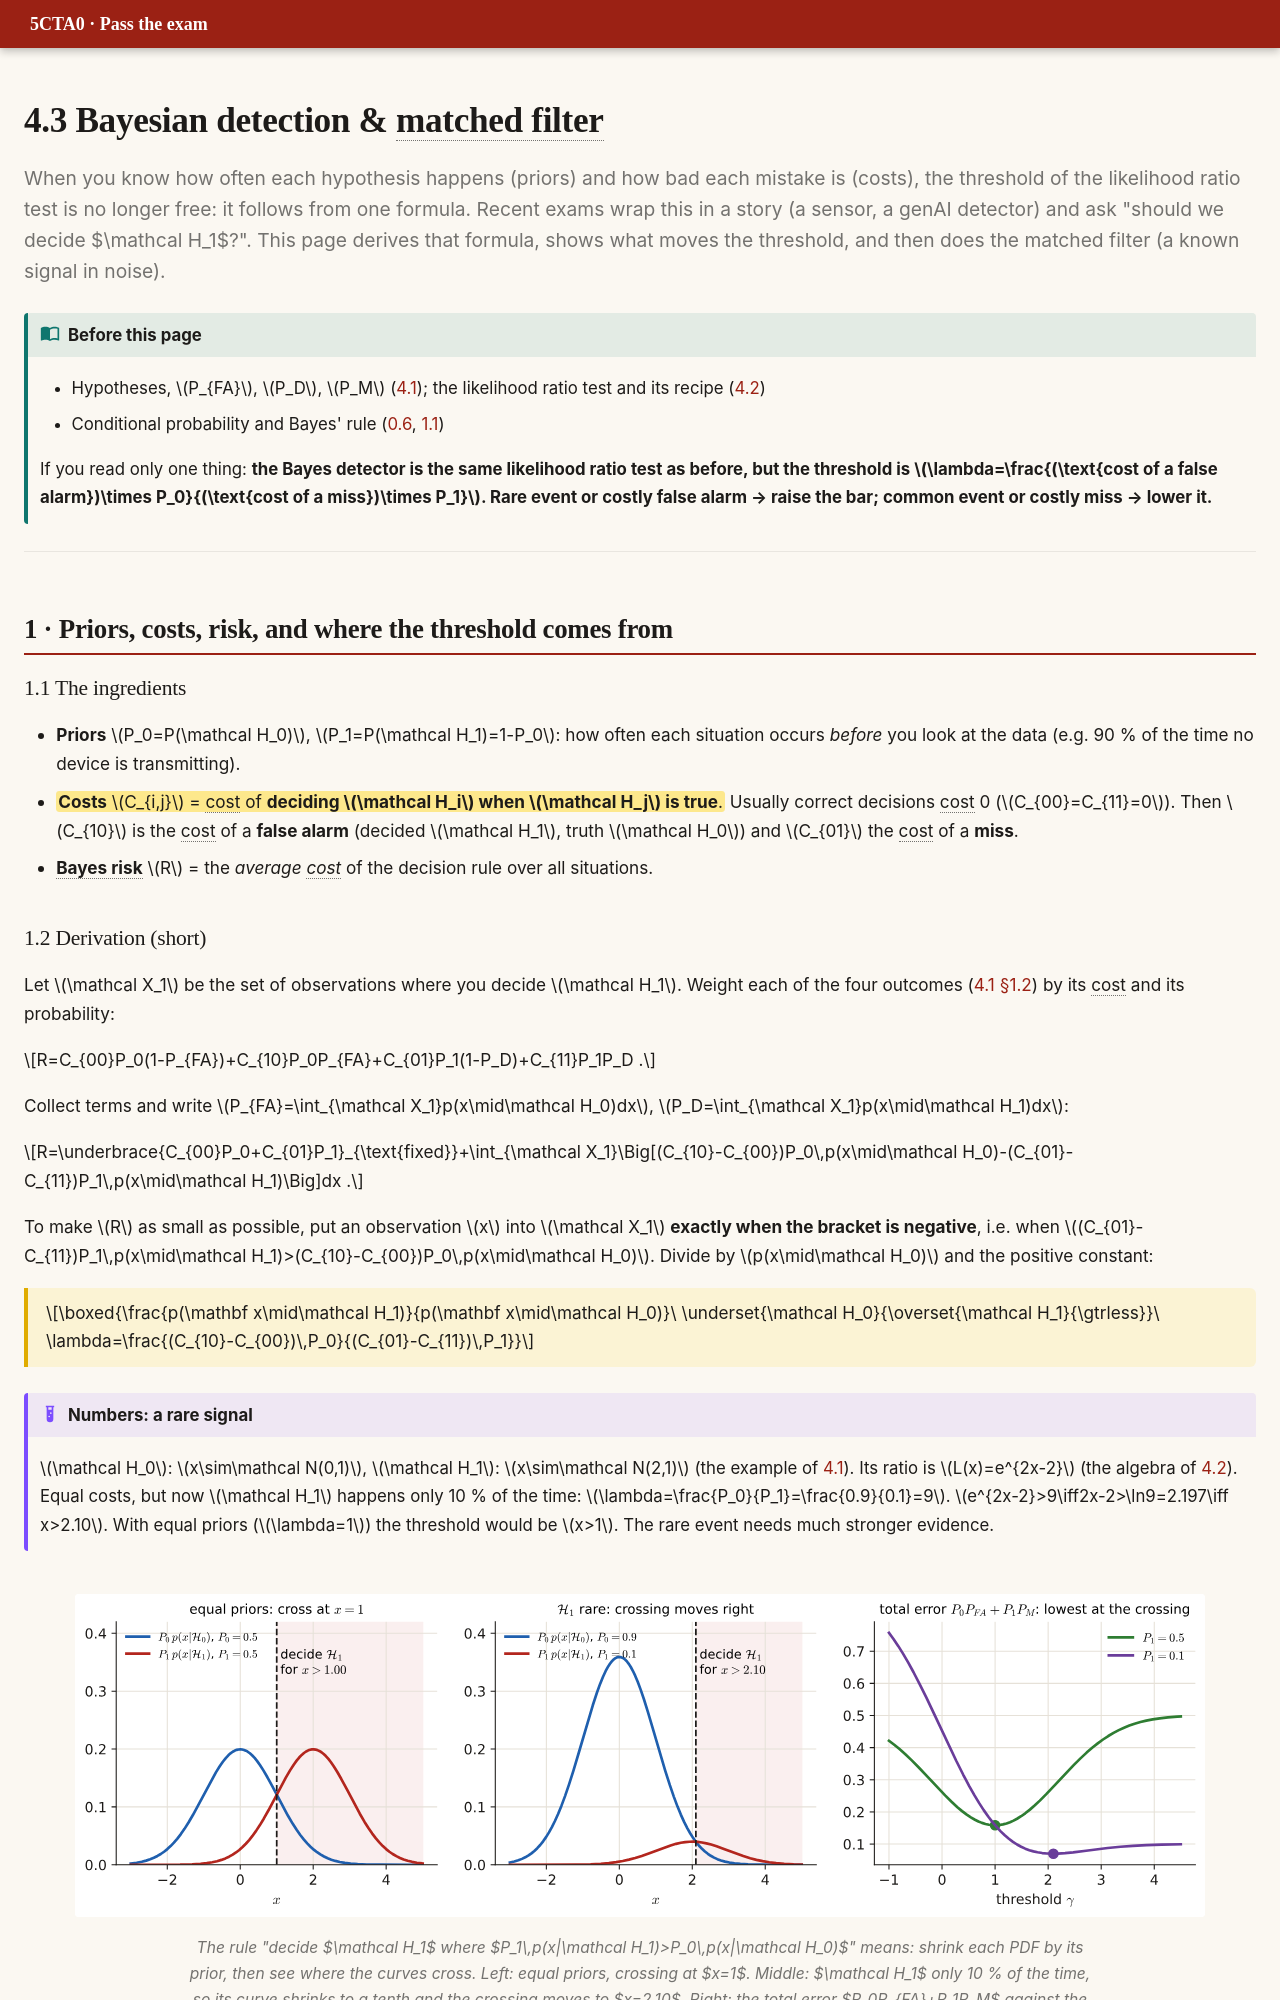

repository: DKeAlvaro/5cta0-exam-guide · page: p4-bayes.html · generator: mkdocs

# 4.3 Bayesian detection & matched filter

<p class="lead">When you know how often each hypothesis happens (priors) and how bad each mistake is (costs), the threshold of the likelihood ratio test is no longer free: it follows from one formula. Recent exams wrap this in a story (a sensor, a genAI detector) and ask "should we decide $\mathcal H_1$?". This page derives that formula, shows what moves the threshold, and then does the matched filter (a known signal in noise).</p>

!!! need "Before this page"
    - Hypotheses, $P_{FA}$, $P_D$, $P_M$ ([4.1](p4-basics.md)); the likelihood ratio test and its recipe ([4.2](p4-lrt.md))
    - Conditional probability and Bayes' rule ([0.6](p0-foundations.md#conditional-probability-and-independence), [1.1](p1-bayes.md))

    If you read only one thing: **the Bayes detector is the same likelihood ratio test as before, but the threshold is $\lambda=\frac{(\text{cost of a false alarm})\times P_0}{(\text{cost of a miss})\times P_1}$. Rare event or costly false alarm → raise the bar; common event or costly miss → lower it.**

---

## 1 · Priors, costs, risk, and where the threshold comes from

### 1.1 The ingredients

- **Priors** $P_0=P(\mathcal H_0)$, $P_1=P(\mathcal H_1)=1-P_0$: how often each situation occurs *before* you look at the data (e.g. 90 % of the time no device is transmitting).
- ==**Costs** $C_{i,j}$ = cost of **deciding $\mathcal H_i$ when $\mathcal H_j$ is true**.== Usually correct decisions cost 0 ($C_{00}=C_{11}=0$). Then $C_{10}$ is the cost of a **false alarm** (decided $\mathcal H_1$, truth $\mathcal H_0$) and $C_{01}$ the cost of a **miss**.
- **Bayes risk** $R$ = the *average cost* of the decision rule over all situations.
